Run: headless pygame with SDL's dummy video driver; simulated clock (each Clock.tick advances the game by its frame time, no real sleeping); random seed 0; keys injected as events and as key.get_pressed() state; no mouse input.
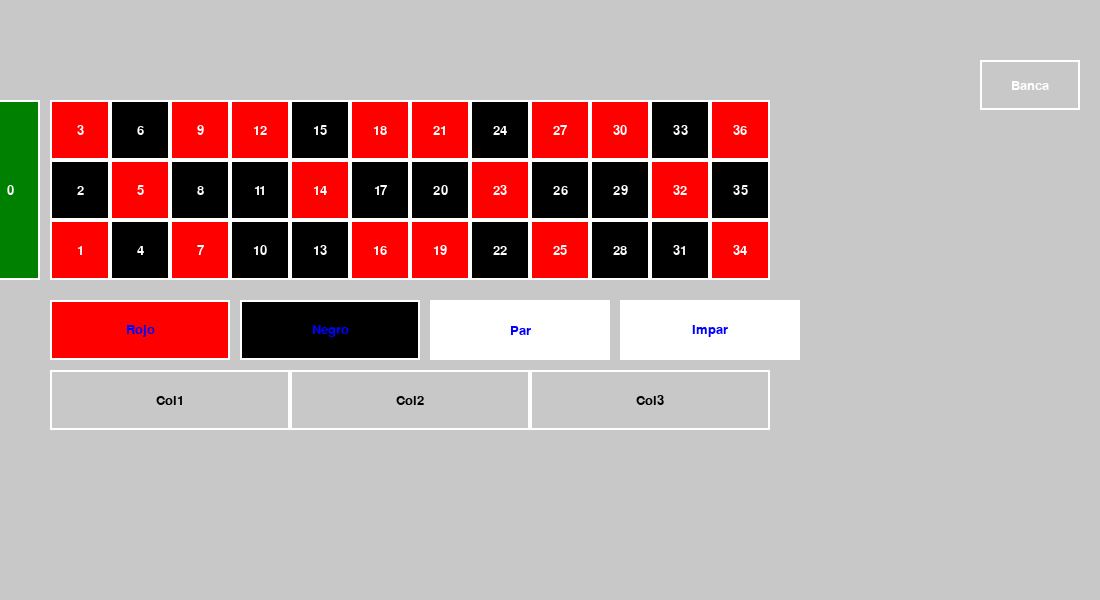
Frame 1 of 4 · flips 1–60 · no input
Frame 2 of 4 · flips 61–180 · tapped SPACE, RETURN · held RIGHT (→), D · screen unchanged from frame 1, image omitted
Frame 3 of 4 · flips 181–300 · held DOWN (↓), S · screen unchanged from frame 2, image omitted
Frame 4 of 4 · flips 301–420 · held LEFT (←), A, UP (↑), W · screen unchanged from frame 3, image omitted

The pygame program that drew these frames:

import pygame

# Colores básicos
GREEN = (0, 128, 0)
BLACK = (0, 0, 0)
RED = (255, 0, 0)
WHITE = (255, 255, 255)
GRAY = (200, 200, 200)
BLUE = (0, 0, 255)

# Dimensiones
SCREEN_WIDTH = 1100
SCREEN_HEIGHT = 600
CELL_WIDTH = 60
CELL_HEIGHT = 60
MARGIN = 10  # Espaciado entre elementos

# Inicializa Pygame
pygame.init()
screen = pygame.display.set_mode((SCREEN_WIDTH, SCREEN_HEIGHT))
pygame.display.set_caption("Mesa de la Ruleta")

# Fuente para los números
font = pygame.font.SysFont("Arial", 20)

# Dibujar un texto centrado en un rectángulo
def draw_text_centered(text, rect, color, surface):
    text_surface = font.render(text, True, color)
    text_rect = text_surface.get_rect(center=(rect.x + rect.width / 2, rect.y + rect.height / 2))
    surface.blit(text_surface, text_rect)

# Números rojos y negros de la ruleta europea
black_numbers = [2, 4, 6, 8, 10, 11, 13, 15, 17, 20, 22, 24, 26, 28, 29, 31, 33, 35]
red_numbers =  [1, 3, 5, 7, 9, 12, 14, 16, 18, 19, 21, 23, 25, 27, 30, 32, 34, 36]


# Función para obtener el color de un número
def get_color(number):
    if number == 0:
        return GREEN
    elif number in red_numbers:
        return RED
    elif number in black_numbers:
        return BLACK
    else:
        return WHITE  # En caso de un error (aunque no debería ocurrir)

def draw_table_horizontal(surface):
    surface.fill(GRAY)  # Fondo gris para destacar la mesa

    # Zona de números horizontales
    start_x = 50
    start_y = 100

    for row in range(3):  # 3 filas
        for col in range(12):  # 12 columnas
            number = (2 - row) + col * 3 + 1
            if number > 36:
                break  # Evitar dibujar números mayores a 36
            rect = pygame.Rect(start_x + col * CELL_WIDTH, start_y + row * CELL_HEIGHT, CELL_WIDTH, CELL_HEIGHT)
            color = get_color(number)
            pygame.draw.rect(surface, color, rect)  # Fondo del color correspondiente
            pygame.draw.rect(surface, WHITE, rect, width=2)  # Bordes blancos
            draw_text_centered(str(number), rect, WHITE if color != WHITE else BLACK, surface)


    # Casilla del número 0
    zero_rect = pygame.Rect(start_x - CELL_WIDTH - MARGIN, start_y, CELL_WIDTH, CELL_HEIGHT * 3)
    pygame.draw.rect(surface, GREEN, zero_rect)
    pygame.draw.rect(surface, WHITE, zero_rect, width=2)
    draw_text_centered("0", zero_rect, WHITE, surface)

    # Zonas de apuestas adicionales
    apuesta_y = start_y + CELL_HEIGHT * 3 + MARGIN * 2
    apuestas = [("Rojo", RED), ("Negro", BLACK), ("Par", WHITE), ("Impar", WHITE)]
    for i, (label, color) in enumerate(apuestas):
        rect = pygame.Rect(start_x + i * (CELL_WIDTH * 3 + MARGIN), apuesta_y, CELL_WIDTH * 3, CELL_HEIGHT)
        pygame.draw.rect(surface, color, rect)
        pygame.draw.rect(surface, WHITE, rect, width=2)
        draw_text_centered(label, rect, BLUE, surface)

    # Zonas de columnas
    columnas_y = start_y + CELL_HEIGHT * 3 + CELL_HEIGHT + MARGIN * 3
    for i in range(3):
        rect = pygame.Rect(start_x + i * CELL_WIDTH * 4, columnas_y, CELL_WIDTH * 4, CELL_HEIGHT)
        pygame.draw.rect(surface, GRAY, rect)
        pygame.draw.rect(surface, WHITE, rect, width=2)
        draw_text_centered(f"Col{i+1}", rect, BLACK, surface)

    # Zona de banca
    banca_rect = pygame.Rect(SCREEN_WIDTH - 120, start_y - 40, 100, 50)
    pygame.draw.rect(surface, WHITE, banca_rect, width=2)
    draw_text_centered("Banca", banca_rect, WHITE, surface)

# Bucle principal de Pygame
running = True
while running:
    for event in pygame.event.get():
        if event.type == pygame.QUIT:
            running = False

    draw_table_horizontal(screen)
    pygame.display.flip()

pygame.quit()
